Run: headless pygame with SDL's dummy video driver; simulated clock (each Clock.tick advances the game by its frame time, no real sleeping); random seed 0; keys injected as events and as key.get_pressed() state; no mouse input.
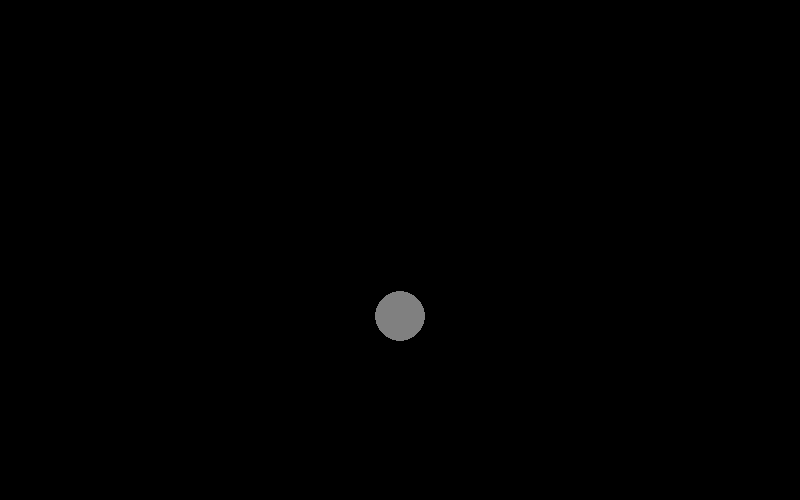
Frame 1 of 4 · flips 1–60 · no input
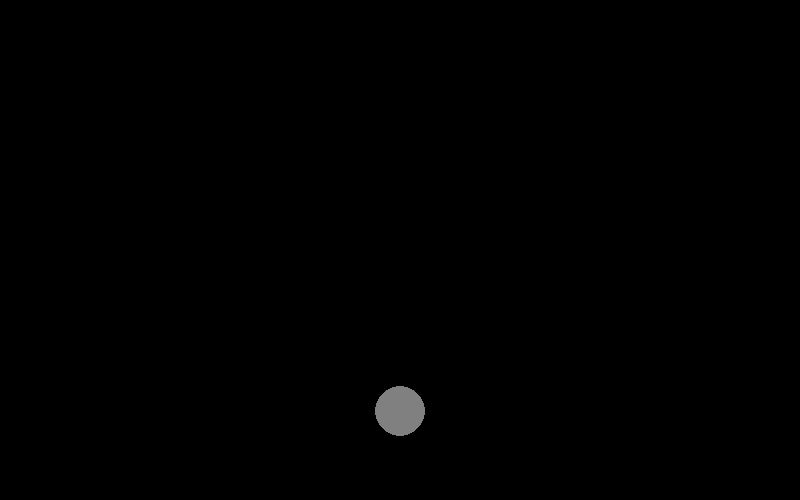
Frame 2 of 4 · flips 61–180 · tapped SPACE, RETURN · held RIGHT (→), D
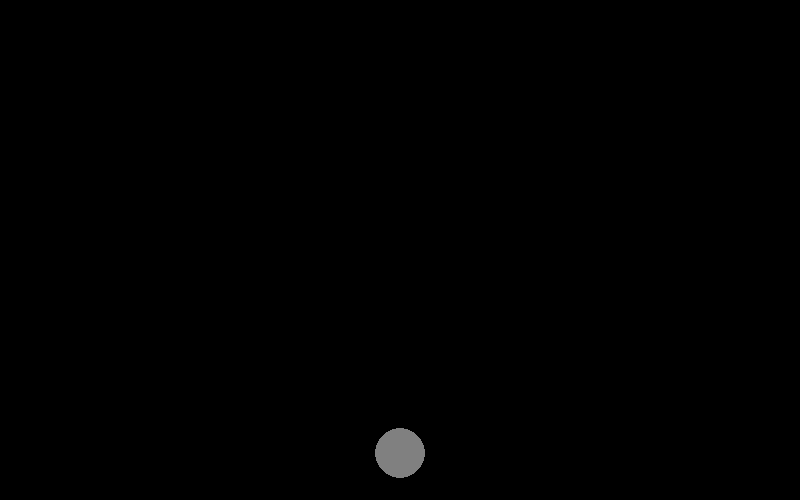
Frame 3 of 4 · flips 181–300 · held DOWN (↓), S
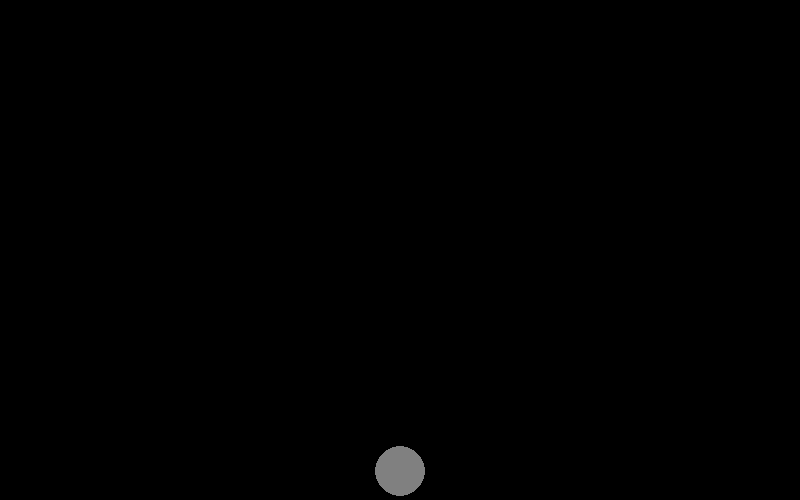
Frame 4 of 4 · flips 301–420 · held LEFT (←), A, UP (↑), W

The pygame program that drew these frames:

import pygame
import math

# Initialize Pygame
pygame.init()

# Constants
WIDTH = 800
HEIGHT = 500
FPS = 60

# Set up the display
win = pygame.display.set_mode((WIDTH, HEIGHT))
pygame.display.set_caption("Sphere physics engine")

# Clock for controlling the frame rate
timer = pygame.time.Clock()

# Sphere properties
spherex = 400
sphere_radius = 25
initial_velocity = 0
gravity = 0.5
bounce_reduction = 0.8  # Increased from 0.7 to 0.8 for more pronounced effect

# Variables for bounce calculation
velocity = initial_velocity
spherey = HEIGHT / 2  # Start in the middle of the screen

# Main loop
run = True
while run:
    timer.tick(FPS)
    win.fill((0, 0, 0))  # Clear screen with black
    
    # Draw the sphere
    pygame.draw.circle(win, (128, 128, 128), (spherex, int(spherey)), sphere_radius)
    
    # Update sphere position
    spherey += velocity
    velocity += gravity
    
    # Check for collision with bottom boundary
    if spherey + sphere_radius >= HEIGHT:
        spherey = HEIGHT - sphere_radius  # Correct position
        velocity = -velocity * bounce_reduction  # Reverse and reduce velocity
    
    # Event handling
    for event in pygame.event.get():
        if event.type == pygame.QUIT:
            run = False
    
    # Update display
    pygame.display.flip()

# Quit Pygame
pygame.quit()
